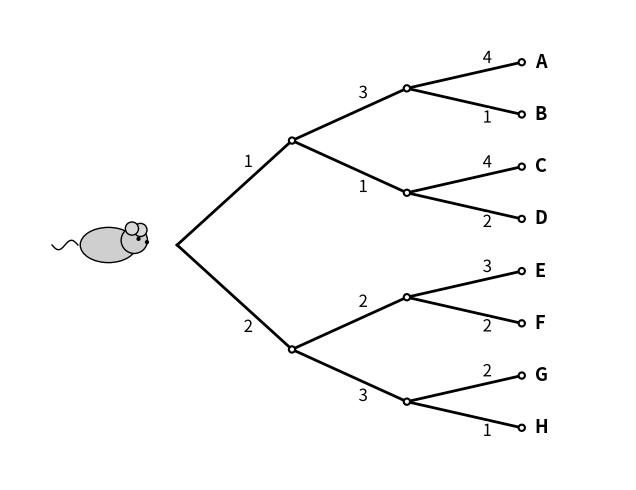

Write Python code to recreate this figure.
# dp_maze_tree_3stages.py
# Binary “maze-like” branching figure with edge rewards and A–H terminals.


import numpy as np
import matplotlib.pyplot as plt
from matplotlib.patches import Circle, Ellipse
import matplotlib.patheffects as pe


def draw_mouse(ax, x, y, s=0.35):
    body = Ellipse((x, y), width=1.2*s, height=0.75*s,
                   facecolor="#cfcfcf", edgecolor="black", lw=1, zorder=3)
    head = Circle((x + 0.55*s, y + 0.10*s), radius=0.28*s,
                  facecolor="#cfcfcf", edgecolor="black", lw=1, zorder=3)
    ear1 = Circle((x + 0.68*s, y + 0.32*s), radius=0.14*s,
                  facecolor="#d9d9d9", edgecolor="black", lw=1, zorder=3)
    ear2 = Circle((x + 0.50*s, y + 0.35*s), radius=0.14*s,
                  facecolor="#d9d9d9", edgecolor="black", lw=1, zorder=3)
    eye = Circle((x + 0.64*s, y + 0.13*s), radius=0.03*s,
                 facecolor="black", edgecolor="black", zorder=4)
    nose = Circle((x + 0.82*s, y + 0.06*s), radius=0.03*s,
                  facecolor="black", edgecolor="black", zorder=4)

    for p in (body, head, ear1, ear2, eye, nose):
        ax.add_patch(p)

    t = np.linspace(0, 1, 60)
    tail_x = x - 0.65*s - 0.55*s*t
    tail_y = y + 0.10*s*np.sin(2*np.pi*t)
    ax.plot(tail_x, tail_y, color="black", lw=1, zorder=2)


def edge_label_aligned(ax, x0, y0, x1, y1, text, x_label, dy=0.25, fontsize=12):
    """
    Place reward text at a fixed x (shared across a stage), and slightly above/below the edge.
    This keeps all labels in a stage horizontally aligned and avoids sitting on the line.
    """
    if x1 == x0:
        t = 0.5
    else:
        t = (x_label - x0) / (x1 - x0)
    t = float(np.clip(t, 0.05, 0.95))

    y_on_edge = y0 + t * (y1 - y0)
    sign = 1.0 if (y1 - y0) >= 0 else -1.0
    y_text = y_on_edge + sign * dy

    txt = ax.text(x_label, y_text, str(text),
                  ha="center", va="center", fontsize=fontsize,
                  color="black", zorder=5)

    # White outline for readability WITHOUT a filled box that occludes edges
    txt.set_path_effects([pe.withStroke(linewidth=3, foreground="white")])
    return txt


def make_dp_maze(save_path="dp_maze.png", show=True, include_mouse=True):
    # Rewards (as specified)
    type = 1
    if type==0:
        r1 = [1, 2]
        r2 = [1, 2, 3, 4]
        r3 = [2, 1, 4, 3, 2, 1, 4, 3]
    elif type==1:
        r1 = [1, 2]
        r2 = [3, 1, 2, 3]
        r3 = [4, 1, 4, 2, 3, 2, 2, 1]

    leaf_labels = list("ABCDEFGH")

    depth = 3
    x_gap = 2.2

    ys_leaf = np.linspace(3.5, -3.5, 2**depth)

    # Node positions
    pos = {}
    for i in range(2**depth):
        pos[(depth, i)] = (depth * x_gap, float(ys_leaf[i]))
    for d in range(depth - 1, -1, -1):
        for i in range(2**d):
            y = (pos[(d + 1, 2*i)][1] + pos[(d + 1, 2*i + 1)][1]) / 2
            pos[(d, i)] = (d * x_gap, y)

    fig, ax = plt.subplots(figsize=(12, 5))

    # Per-stage label x positions (constant within each stage => horizontal alignment)
    # stage 0: depth0->1, stage 1: depth1->2, stage 2: depth2->3
    LABEL_ALPHA = [0.62, 0.62, 0.70]   # fraction across each edge (same for all edges in that stage)
    LABEL_DY    = [0.34, 0.28, 0.22]   # vertical offset off the edge (up edges go up; down edges go down)

    stage_x = []
    for d in range(depth):
        x0 = d * x_gap
        x1 = (d + 1) * x_gap
        stage_x.append(x0 + LABEL_ALPHA[d] * (x1 - x0))

    # Draw edges + labels
    # depth 0 -> 1
    for child in [0, 1]:
        x0, y0 = pos[(0, 0)]
        x1, y1 = pos[(1, child)]
        ax.plot([x0, x1], [y0, y1], color="black", lw=2, zorder=1)
        edge_label_aligned(ax, x0, y0, x1, y1, r1[child], x_label=stage_x[0], dy=LABEL_DY[0])

    # depth 1 -> 2
    for parent in [0, 1]:
        for j in [0, 1]:
            child = 2 * parent + j
            x0, y0 = pos[(1, parent)]
            x1, y1 = pos[(2, child)]
            ax.plot([x0, x1], [y0, y1], color="black", lw=2, zorder=1)
            edge_label_aligned(ax, x0, y0, x1, y1, r2[2 * parent + j], x_label=stage_x[1], dy=LABEL_DY[1])

    # depth 2 -> 3
    for parent in range(4):
        for j in [0, 1]:
            leaf = 2 * parent + j
            x0, y0 = pos[(2, parent)]
            x1, y1 = pos[(3, leaf)]
            ax.plot([x0, x1], [y0, y1], color="black", lw=2, zorder=1)
            edge_label_aligned(ax, x0, y0, x1, y1, r3[leaf], x_label=stage_x[2], dy=LABEL_DY[2])

    # Nodes (small dots), excluding root
    for (d, i), (x, y) in pos.items():
        if d == 0:
            continue
        ax.add_patch(Circle((x, y), radius=0.06,
                            facecolor="white", edgecolor="black",
                            lw=1.5, zorder=2))

    # Mouse: moved further left so it does not overlap the tree
    x_root, y_root = pos[(0, 0)]
    if include_mouse:
        s = 0.9
        clearance = 0.55  # increase this if you want even more separation
        rightmost_mouse = 0.85 * s      # approx rightmost extent relative to mouse center
        mouse_x = x_root - (rightmost_mouse + clearance)
        draw_mouse(ax, mouse_x, y_root, s=s)
    else:
        ax.add_patch(Circle((x_root, y_root), radius=0.10,
                            facecolor="white", edgecolor="black",
                            lw=2, zorder=3))

    # Terminal labels A–H
    for i, lab in enumerate(leaf_labels):
        x, y = pos[(3, i)]
        ax.text(x + 0.25, y, lab, ha="left", va="center",
                fontsize=13, fontweight="bold", zorder=5)

    # Styling (no title)
    ax.set_aspect("equal")
    ax.axis("off")
    ax.set_xlim(-3.2, depth * x_gap + 2.0)
    ax.set_ylim(min(ys_leaf) - 1.0, max(ys_leaf) + 1.0)

    plt.tight_layout()
    plt.savefig(save_path, dpi=200, bbox_inches="tight")
    if show:
        plt.show()
    plt.close(fig)


if __name__ == "__main__":
    make_dp_maze(save_path="dp_maze_tree_3stages.pdf", show=True, include_mouse=True)
